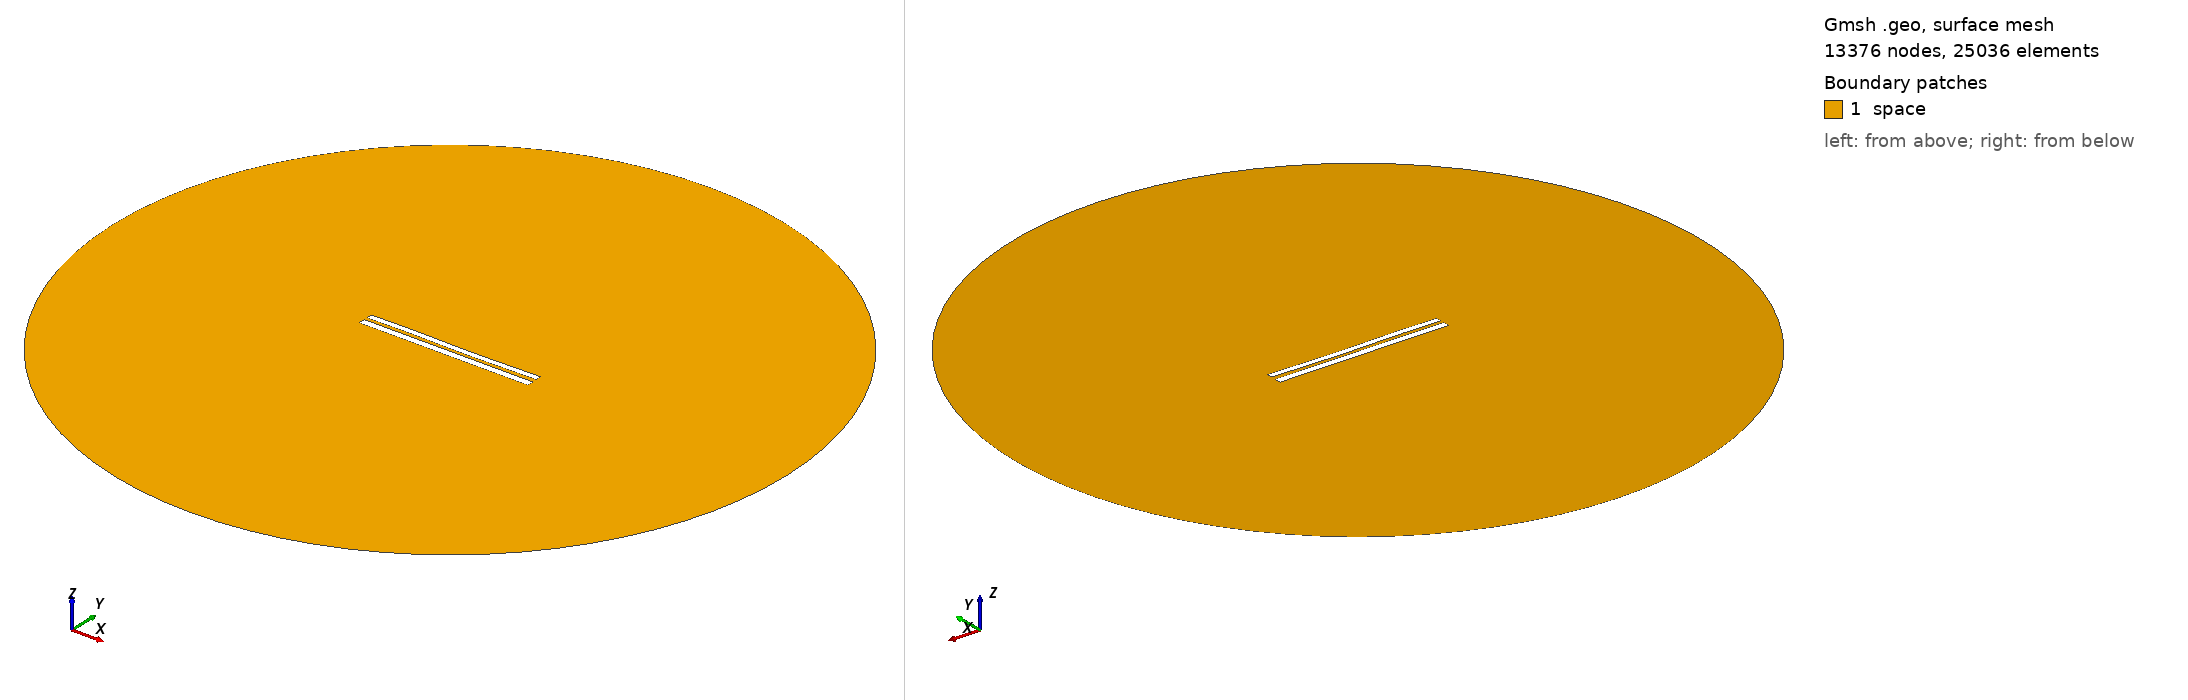

Gmsh geometry script, surface-meshed: 13376 nodes, 25036 surface elements. Boundary patches (legend numbers): 1 space. Left view from above one corner, right view from below the opposite corner. Legend entries are the model's physical surfaces. The drawing asked Gmsh for element sizes between 1% and 20% of the model's largest extent; the script's own settings can give other sizes.

=== 7424.geo (drawn) ===
//---------------------------------------
// Geometry kernel
//---------------------------------------

SetFactory("OpenCASCADE");



//---------------------------------------
// Parameters of the geometry
//---------------------------------------

// Overetch of the upper plate
overetch = 0.25;

// Distance between the plates
distance = 1.75;

// Discretization over the x axis (for the deformation)
nx = 50; 

// Length of the plate
L = 100 - overetch; 

// Number of modes
n = 4; 

// 1st mode coefficient
coeff(1) = 0.15;
beta(1) = 0.596864 * 3.1415926535 / L;

// 2nd mode coefficient
coeff(2) = -0.075;
beta(2) = 1.49418 * 3.1415926535 / L;

// 3rd mode coefficient
coeff(3) = 0.15;
beta(3) = 2.50025 * 3.1415926535 / L;

// 4th mode coefficient
coeff(4) = 0.07499999999999998;
beta(4) = 3.49999 * 3.1415926535 / L;



//---------------------------------------
// Upper plate (deformed rectangle)
//---------------------------------------

// Coordiantes of the upper plate
xmin = -50;
xmax = 50 - overetch;

// Height of the upper plate
yheight = 4 - 2 * overetch;

// Indexes of the points
UpperID[] = {};
LowerID[] = {};
LeftID[] = {};
RightID[] = {};

// Point index
p = 1;

// Horizontal edges
For i In {1:nx}
    x = xmin + (i-1)*(xmax - xmin)/(nx-1);

    y_bottom = distance / 2 + overetch;
    For j In {1:n}
        C = (Cosh(beta(j)*L) + Cos(beta(j)*L)) / (Sinh(beta(j)*L) + Sin(beta(j)*L));
        y_bottom  = y_bottom + coeff(j) * (Cosh(beta(j)*(x+50)) - Cos(beta(j)*(x+50)) - C * (Sinh(beta(j)*(x+50)) - Sin(beta(j)*(x+50))));
    EndFor

    y_top = y_bottom + yheight;

    Point(p) = {x, y_top, 0, 1.0};
    UpperID[i] = p;
    p = p + 1;

    Point(p) = {x, y_bottom, 0, 1.0};
    LowerID[i] = p;
    p = p + 1;
EndFor

// Create point lists
UpperPts[] = {}; LowerPts[] = {};
For i In {1:nx}
  UpperPts[] += {UpperID[i]};
  LowerPts[] += {LowerID[i]};
EndFor

// Build splines
Spline(1) = {UpperPts[]};
Spline(2) = {LowerPts[]};
Line(3) = {LowerPts[nx-1], UpperPts[nx-1]};
Line(4) = {LowerPts[0], UpperPts[0]};

// Build the plane surface
Curve Loop(1) = {2, 3, -1, -4};
Plane Surface(1) = {1};



//---------------------------------------
// Lower plate (rectangle)
//---------------------------------------

// Vertices
Point(1001) = {-50, -1, 0, 1.0};
Point(1002) = { 50, -1, 0, 1.0};
Point(1003) = { 50,  -5, 0, 1.0};
Point(1004) = {-50,  -5, 0, 1.0};

// Edges
Line(5) = {1001, 1002};
Line(6) = {1002, 1003};
Line(7) = {1003, 1004};
Line(8) = {1004, 1001};

// Plane surface
Line Loop(2) = {5, 6, 7, 8};
Plane Surface(2) = {2}; 



//---------------------------------------
// Outer (fictious) boundary
//---------------------------------------

// Points
Point(1005) = {0, 0, 0};       // Center
Point(1006) = {200, 0, 0};     // Start point
Point(1007) = {0, 200, 0};     // 90 degrees
Point(1008) = {-200, 0, 0};    // 180 degrees
Point(1009) = {0, -200, 0};    // 270 degrees

// Circle arcs (each needs start, center, end)
Circle(9) = {1006, 1005, 1007};
Circle(10) = {1007, 1005, 1008};
Circle(11) = {1008, 1005, 1009};
Circle(12) = {1009, 1005, 1006};

// Plane surface for the entire domain
Curve Loop(3) = {9, 10, 11, 12};
Surface(3) = {3};

// Subtract the plates from the whole domain to obtain the actual domain where we want to solve the equations
BooleanDifference{ Surface{3}; Delete; }{ Surface{1}; Surface{2}; Delete; }




//---------------------------------------
// Transfinite Lines/Curves
//---------------------------------------

// Set the number of points on the boundaries
r = 7;

// Plates
Transfinite Curve {1, 2} = 50*r Using Progression 1;
Transfinite Curve {3, 4} = 2*r Using Progression 1;
Transfinite Line {5, 7} = 50*r Using Progression 1;
Transfinite Line {6, 8} = 2*r Using Progression 1;

// Outer boundary
Transfinite Line {9, 10, 11, 12} = 20 Using Progression 1;



//---------------------------------------
// Physical groups
//---------------------------------------                

// Physical curves (boundaries)
Physical Line("force_segment", 10) = {2};
Physical Line("upper_plate", 11) = {1, 3, 4};
Physical Line("lower_plate", 12) = {5, 6, 7, 8};
Physical Line("boundary", 20) = {9, 10, 11, 12};

// Physical Surfaces
Physical Surface("space", 30) = {3};



//---------------------------------------
// 6. Generate the Mesh
//---------------------------------------

// 2D mesh generation
Mesh 2;
